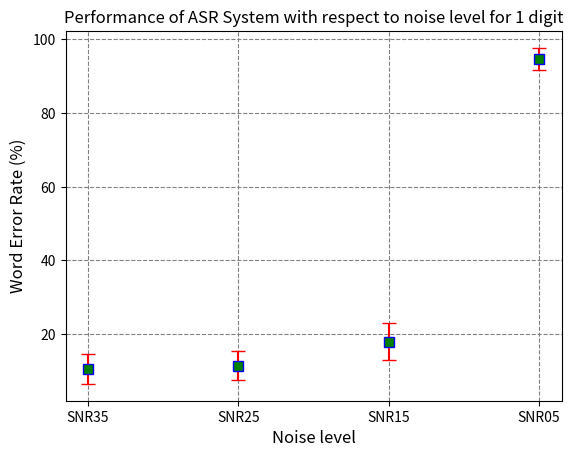

Here is the Python script that generated this plot: (Note: this script raises an exception after producing the figure.)
from matplotlib import pyplot as plt
import math


def get_confidence_interval(wer, words):
    x = wer/100
    print(x)
    return round(1.96 * math.sqrt((x * (1-x))/words), 2) * 100


# this was for man with 35 SNR db data with 5 different models
language_models = ["SNR35", "SNR25", "SNR15", "SNR05"]
wer = [10.5,11.5, 18, 94.697]
words = [200,200,200,200,200]
#some confidence interval
ci = [ get_confidence_interval(w,i) for w, i in zip(wer, words)]

fig, ax = plt.subplots()


ax.errorbar(x=language_models, y=wer, yerr=ci, color="red", capsize=5,
             linestyle="None",
             marker="s", markersize=7, mfc="green", mec="blue")
ax.set_axisbelow(True)
ax.yaxis.grid(color='gray', linestyle='dashed')
ax.xaxis.grid(color='gray', linestyle='dashed')

plt.xlabel("Noise level", fontsize=12)

plt.ylabel("Word Error Rate (%)", fontsize=12)
plt.title("Performance of ASR System with respect to noise level for 1 digit", fontsize=12)
plt.savefig('results/figures/task_4_1digit.png',dpi=300)
plt.show()


# this was for man with 35 SNR db data with 5 different models
language_models = ["SNR35", "SNR25", "SNR15", "SNR05"]
wer = [15,16.6,19.67,93.237]
words = [300,300,300,300]
#some confidence interval
ci = [ get_confidence_interval(w,i) for w, i in zip(wer, words)]

fig, ax = plt.subplots()


ax.errorbar(x=language_models, y=wer, yerr=ci, color="red", capsize=5,
             linestyle="None",
             marker="s", markersize=7, mfc="green", mec="blue")
ax.set_axisbelow(True)
ax.yaxis.grid(color='gray', linestyle='dashed')
ax.xaxis.grid(color='gray', linestyle='dashed')

plt.xlabel("Noise level", fontsize=12)

plt.ylabel("Word Error Rate (%)", fontsize=12)
plt.title("Performance of ASR System with respect to noise level for 3 digits", fontsize=12)
plt.savefig('results/figures/task_4_3digit.png',dpi=300)
plt.show()


# this was for man with 35 SNR db data with 5 different models
language_models = ["SNR35", "SNR25", "SNR15", "SNR05"]
wer = [11.3,11.4,16.97,76.27]
words = [200,200,200,200,200]
#some confidence interval
ci = [ get_confidence_interval(w,i) for w, i in zip(wer, words)]

fig, ax = plt.subplots()


ax.errorbar(x=language_models, y=wer, yerr=ci, color="red", capsize=5,
             linestyle="None",
             marker="s", markersize=7, mfc="green", mec="blue")
ax.set_axisbelow(True)
ax.yaxis.grid(color='gray', linestyle='dashed')
ax.xaxis.grid(color='gray', linestyle='dashed')

plt.xlabel("Language Models", fontsize=12)

plt.ylabel("Word Error Rate (%)", fontsize=12)
plt.title("Performance of ASR System with respect to noise level for 5 digits", fontsize=12)
plt.savefig('results/figures/task_4_5digit.png',dpi=300)
plt.show()

